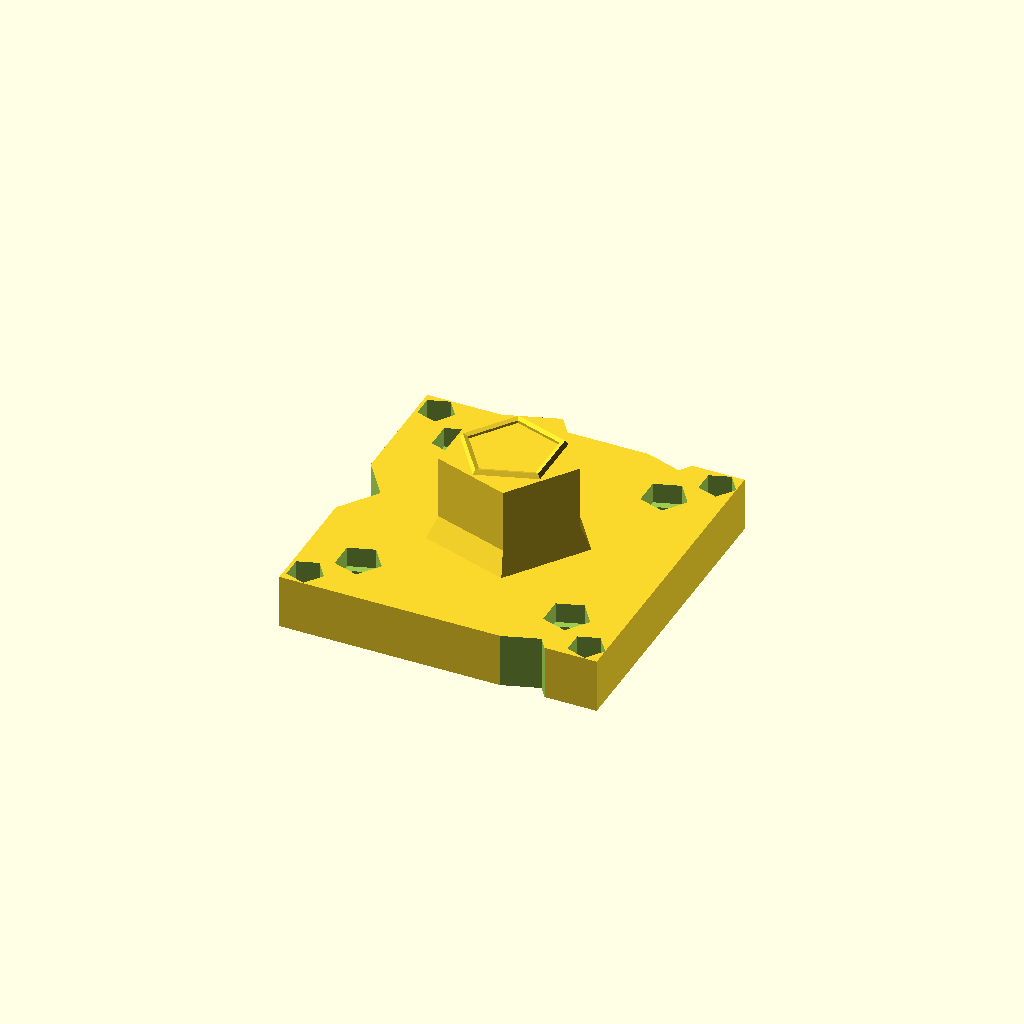
Cell 1 — every parameter at its default value.
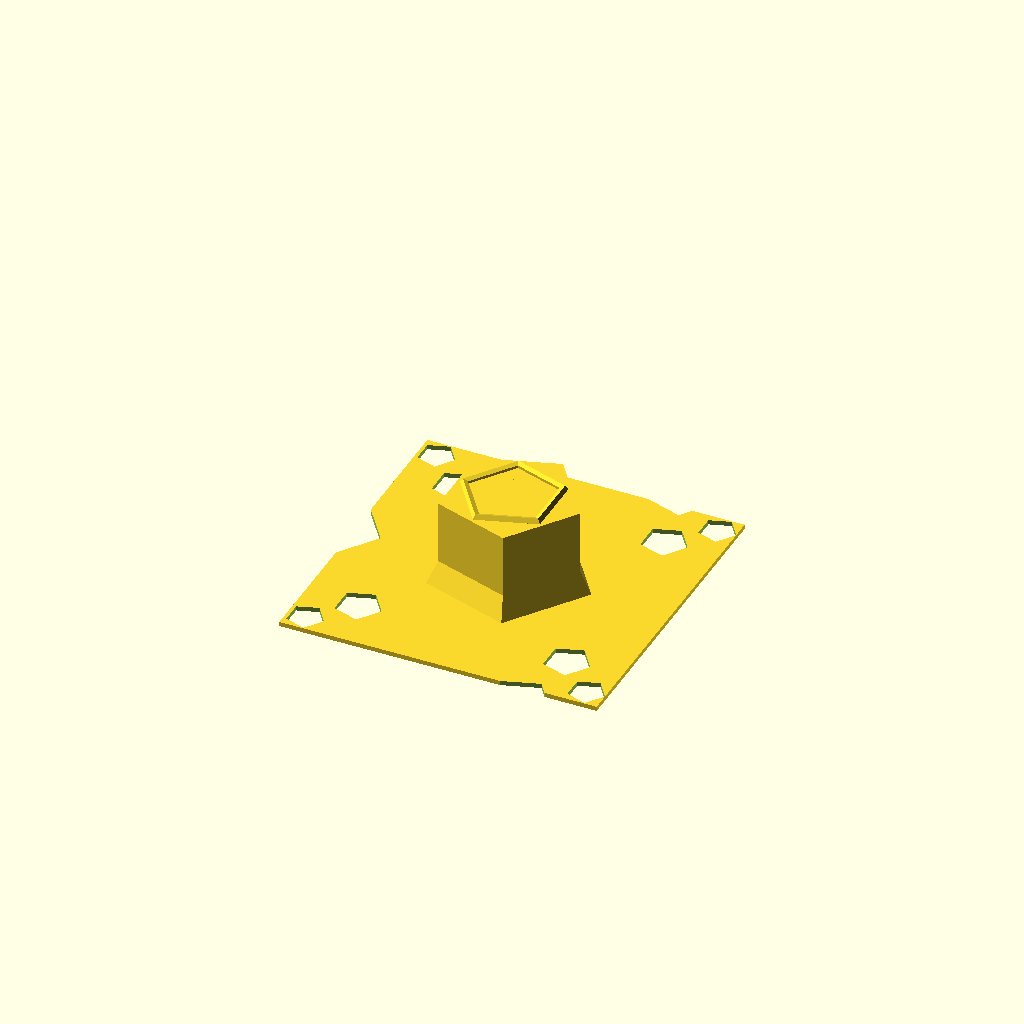
Cell 2: plate_thk = 0.001 (everything else at default).
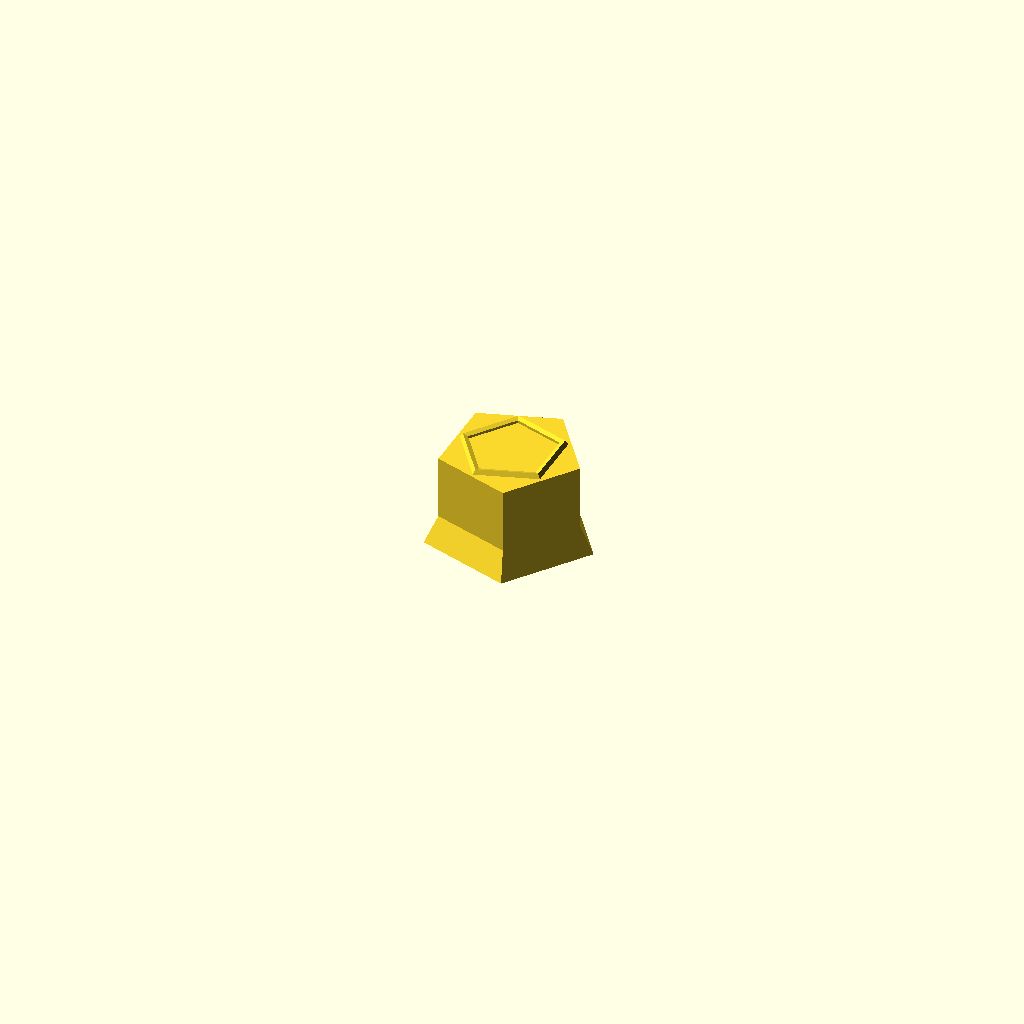
Cell 3: the same model with plate_size = 0.001.
All cells are drawn from one camera (rotation 55°, 0°, 25°, orthographic, colour scheme Cornfield), so only the parameter changes between them.
The OpenSCAD source (results/abc/craft/scad/0027634_partstudio_01_model_ste_00_512.scad):
// Parameters
bb_x = 0.07; //[0.035:0.14:0.001]
bb_y = 0.07; //[0.035:0.14:0.001]
bb_z = 0.04; //[0.02:0.08:0.001]
plate_thk = 0.012; //[0.006:0.024:0.001]
plate_size = 0.07; //[0.035:0.14:0.001]
side_concave_depth = 0.006; //[0.003:0.012:0.001]
corner_radius = 0.004; //[0.002:0.008:0.001]
hole_d = 0.006; //[0.003:0.012:0.001]
hole_edge_offset = 0.012; //[0.006:0.024:0.001]
boss_d = 0.03; //[0.015:0.06:0.001]
boss_h = 0.02; //[0.01:0.04:0.001]
hex_flat_to_flat = 0.012; //[0.006:0.024:0.001]
hex_h = 0.008; //[0.004:0.016:0.001]
overlap = 0.001; //[0.0005:0.002:0.0005]
countersink_d = 0.01; //[0.006:0.02:0.001]
countersink_depth = 0.004; //[0.002:0.008:0.001]
boss_blend_r = 0.003; //[0.0015:0.006:0.0005]
edge_chamfer = 0.0015; //[0.0005:0.003:0.0005]

// Base Shapes
module plate_base_box() {
  translate([0, 0, plate_thk/2])
    cube([plate_size, plate_size, plate_thk], center=true);
}

module concave_cut_x_pos() {
  translate([plate_size/2 + plate_size - side_concave_depth, 0, plate_thk/2])
    cylinder(r=plate_size, h=plate_thk + 2*overlap, center=true);
}

module concave_cut_x_neg() {
  translate([-(plate_size/2 + plate_size - side_concave_depth), 0, plate_thk/2])
    cylinder(r=plate_size, h=plate_thk + 2*overlap, center=true);
}

module concave_cut_y_pos() {
  translate([0, plate_size/2 + plate_size - side_concave_depth, plate_thk/2])
    cylinder(r=plate_size, h=plate_thk + 2*overlap, center=true);
}

module concave_cut_y_neg() {
  translate([0, -(plate_size/2 + plate_size - side_concave_depth), plate_thk/2])
    cylinder(r=plate_size, h=plate_thk + 2*overlap, center=true);
}

module corner_cut_pp() {
  translate([plate_size/2 - corner_radius, plate_size/2 - corner_radius, plate_thk/2])
    cylinder(r=corner_radius, h=plate_thk + 2*overlap, center=true);
}

module corner_cut_pn() {
  translate([plate_size/2 - corner_radius, -(plate_size/2 - corner_radius), plate_thk/2])
    cylinder(r=corner_radius, h=plate_thk + 2*overlap, center=true);
}

module corner_cut_np() {
  translate([-(plate_size/2 - corner_radius), plate_size/2 - corner_radius, plate_thk/2])
    cylinder(r=corner_radius, h=plate_thk + 2*overlap, center=true);
}

module corner_cut_nn() {
  translate([-(plate_size/2 - corner_radius), -(plate_size/2 - corner_radius), plate_thk/2])
    cylinder(r=corner_radius, h=plate_thk + 2*overlap, center=true);
}

module hole_pp() {
  translate([plate_size/2 - hole_edge_offset, plate_size/2 - hole_edge_offset, plate_thk/2])
    cylinder(r=hole_d/2, h=plate_thk + 2*overlap, center=true);
}

module hole_pn() {
  translate([plate_size/2 - hole_edge_offset, -(plate_size/2 - hole_edge_offset), plate_thk/2])
    cylinder(r=hole_d/2, h=plate_thk + 2*overlap, center=true);
}

module hole_np() {
  translate([-(plate_size/2 - hole_edge_offset), plate_size/2 - hole_edge_offset, plate_thk/2])
    cylinder(r=hole_d/2, h=plate_thk + 2*overlap, center=true);
}

module hole_nn() {
  translate([-(plate_size/2 - hole_edge_offset), -(plate_size/2 - hole_edge_offset), plate_thk/2])
    cylinder(r=hole_d/2, h=plate_thk + 2*overlap, center=true);
}

module countersink_pp() {
  translate([plate_size/2 - hole_edge_offset, plate_size/2 - hole_edge_offset, plate_thk - countersink_depth/2])
    cylinder(r=countersink_d/2, h=countersink_depth + overlap, center=true);
}

module countersink_pn() {
  translate([plate_size/2 - hole_edge_offset, -(plate_size/2 - hole_edge_offset), plate_thk - countersink_depth/2])
    cylinder(r=countersink_d/2, h=countersink_depth + overlap, center=true);
}

module countersink_np() {
  translate([-(plate_size/2 - hole_edge_offset), plate_size/2 - hole_edge_offset, plate_thk - countersink_depth/2])
    cylinder(r=countersink_d/2, h=countersink_depth + overlap, center=true);
}

module countersink_nn() {
  translate([-(plate_size/2 - hole_edge_offset), -(plate_size/2 - hole_edge_offset), plate_thk - countersink_depth/2])
    cylinder(r=countersink_d/2, h=countersink_depth + overlap, center=true);
}

module center_boss_cylinder() {
  translate([0, 0, plate_thk + boss_h/2 - overlap])
    cylinder(r=boss_d/2, h=boss_h, center=true);
}

module boss_blend_frustum() {
  translate([0, 0, plate_thk + boss_blend_r - overlap])
    cylinder(r1=boss_d/2 + boss_blend_r, r2=boss_d/2, h=boss_blend_r*2, center=true);
}

module central_hex_drive_protrusion() {
  translate([0, 0, plate_thk + boss_h - hex_h/2 - overlap])
    linear_extrude(height=hex_h, center=true)
      polygon(points=[
        [hex_flat_to_flat/2, 0],
        [hex_flat_to_flat/4, hex_flat_to_flat*0.4330127019],
        [-hex_flat_to_flat/4, hex_flat_to_flat*0.4330127019],
        [-hex_flat_to_flat/2, 0],
        [-hex_flat_to_flat/4, -hex_flat_to_flat*0.4330127019],
        [hex_flat_to_flat/4, -hex_flat_to_flat*0.4330127019]
      ]);
}

module surface_marking_ring() {
  translate([0, 0, plate_thk + boss_h - overlap])
    rotate_extrude()
      translate([boss_d/2 - boss_d*0.15, 0])
        circle(r=0.001);
}

// Operations
module plate_minus_concave() {
  difference() {
    plate_base_box();
    concave_cut_x_pos();
    concave_cut_x_neg();
    concave_cut_y_pos();
    concave_cut_y_neg();
  }
}

module plate_minus_concave_and_corners() {
  difference() {
    plate_minus_concave();
    corner_cut_pp();
    corner_cut_pn();
    corner_cut_np();
    corner_cut_nn();
  }
}

module plate_minus_holes() {
  difference() {
    plate_minus_concave_and_corners();
    hole_pp();
    hole_pn();
    hole_np();
    hole_nn();
  }
}

module plate_minus_holes_and_countersinks() {
  difference() {
    plate_minus_holes();
    countersink_pp();
    countersink_pn();
    countersink_np();
    countersink_nn();
  }
}

module plate_with_boss_and_blend() {
  union() {
    plate_minus_holes_and_countersinks();
    boss_blend_frustum();
    center_boss_cylinder();
  }
}

module complete_model() {
  union() {
    plate_with_boss_and_blend();
    central_hex_drive_protrusion();
    surface_marking_ring();
  }
}

// Final Output
complete_model();
Parameter table extracted from the source (name, type, default, range or options):
bb_x: number, default 0.07, range 0.001 to 0.035, step 0.14
bb_y: number, default 0.07, range 0.001 to 0.035, step 0.14
bb_z: number, default 0.04, range 0.001 to 0.02, step 0.08
plate_thk: number, default 0.012, range 0.001 to 0.006, step 0.024
plate_size: number, default 0.07, range 0.001 to 0.035, step 0.14
side_concave_depth: number, default 0.006, range 0.001 to 0.003, step 0.012
corner_radius: number, default 0.004, range 0.001 to 0.002, step 0.008
hole_d: number, default 0.006, range 0.001 to 0.003, step 0.012
hole_edge_offset: number, default 0.012, range 0.001 to 0.006, step 0.024
boss_d: number, default 0.03, range 0.001 to 0.015, step 0.06
boss_h: number, default 0.02, range 0.001 to 0.01, step 0.04
hex_flat_to_flat: number, default 0.012, range 0.001 to 0.006, step 0.024
hex_h: number, default 0.008, range 0.001 to 0.004, step 0.016
overlap: number, default 0.001, range 0.0005 to 0.0005, step 0.002
countersink_d: number, default 0.01, range 0.001 to 0.006, step 0.02
countersink_depth: number, default 0.004, range 0.001 to 0.002, step 0.008
boss_blend_r: number, default 0.003, range 0.0005 to 0.0015, step 0.006
edge_chamfer: number, default 0.0015, range 0.0005 to 0.0005, step 0.003
